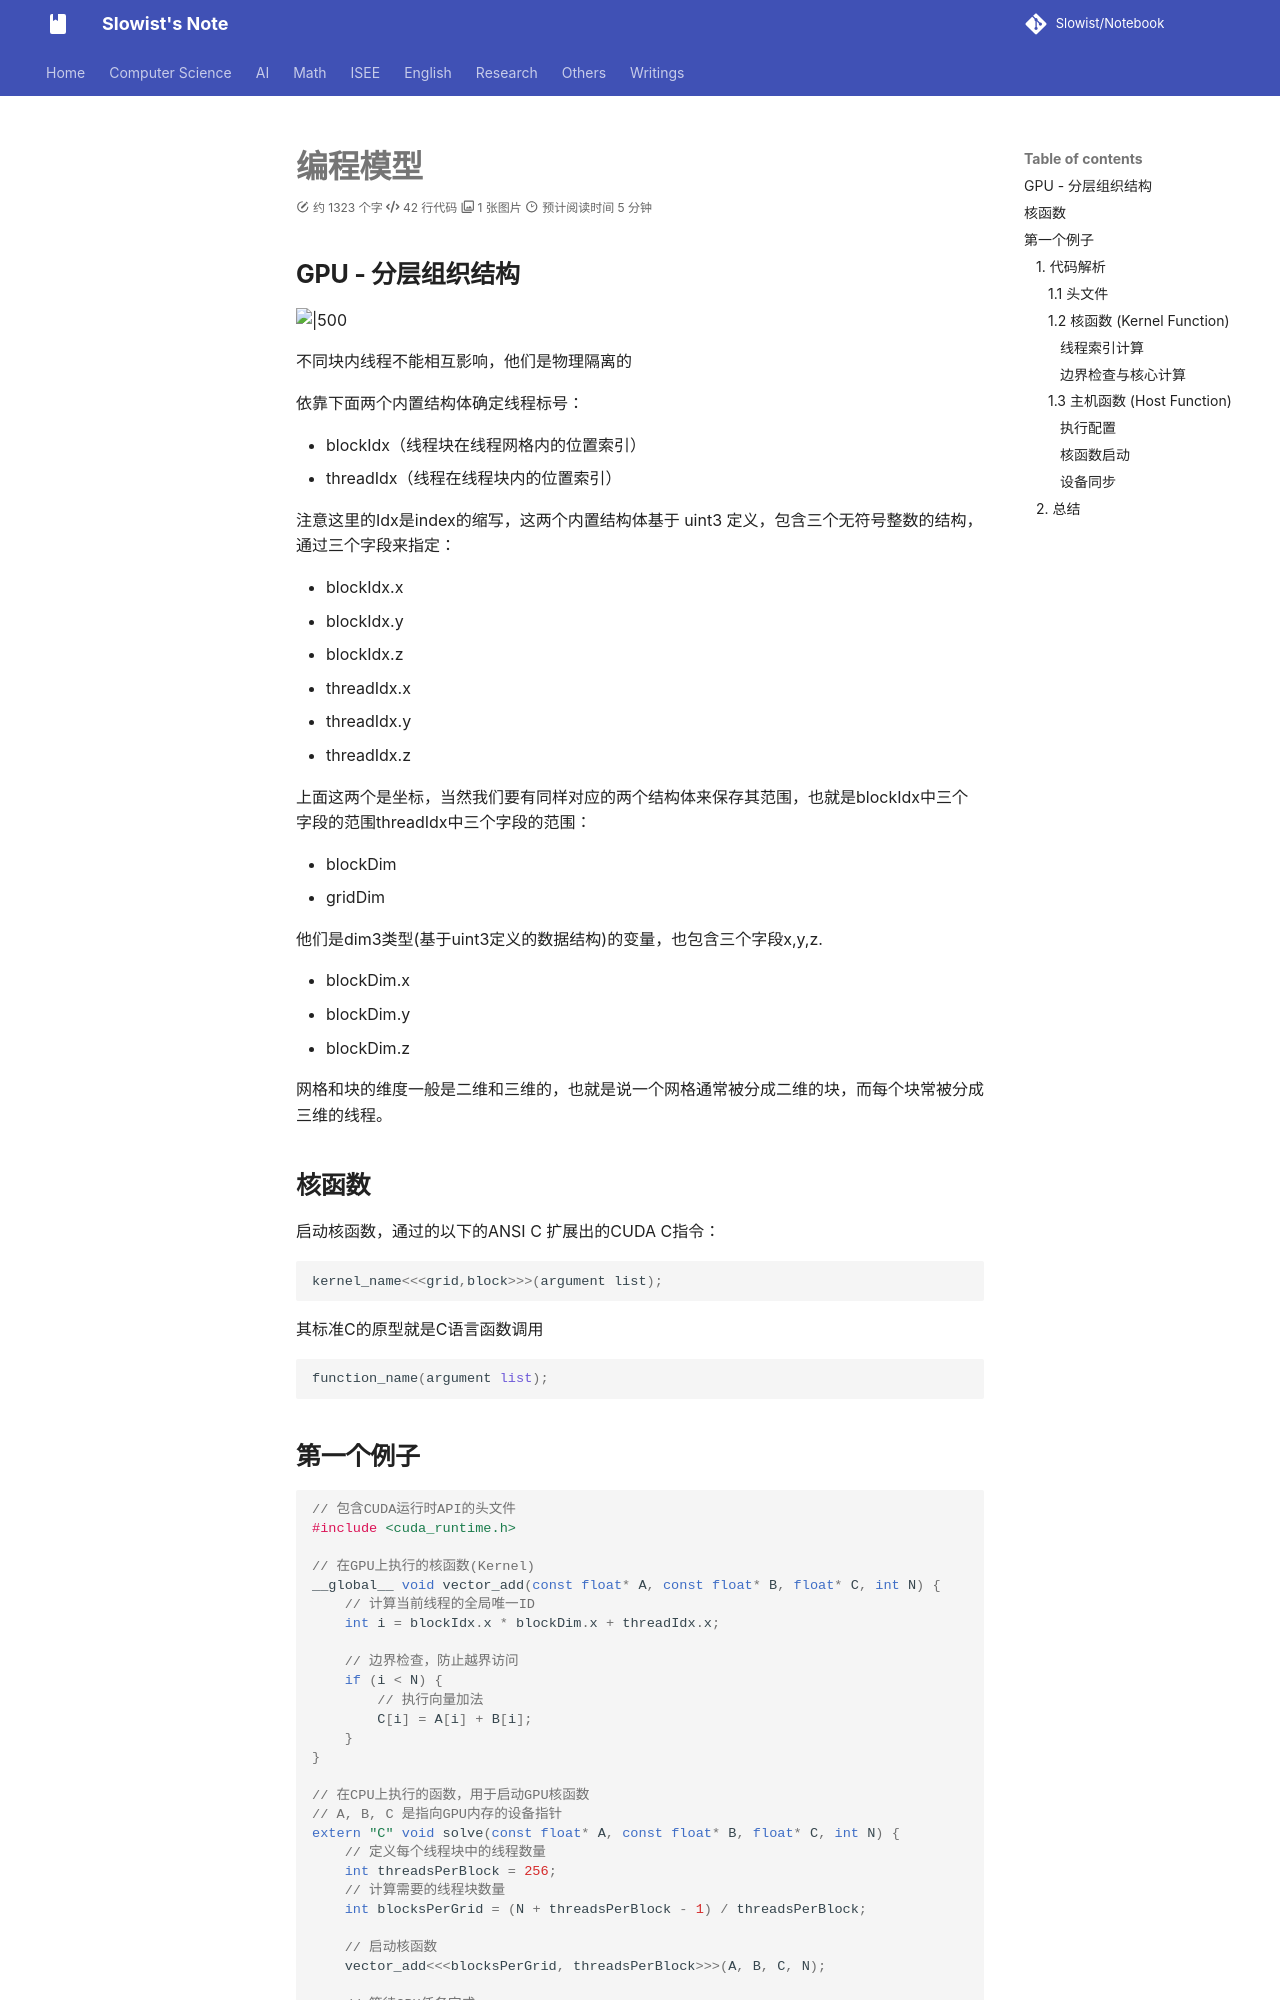

repository: Slowist-Lee/notebook · page: AI/714/cuda/1/index.html · generator: mkdocs

# 编程模型

## GPU - 分层组织结构

![|500](Pasted%20image%2020260126225546.png)

不同块内线程不能相互影响，他们是物理隔离的

依靠下面两个内置结构体确定线程标号：

- blockIdx（线程块在线程网格内的位置索引）
- threadIdx（线程在线程块内的位置索引）

注意这里的Idx是index的缩写，这两个内置结构体基于 uint3 定义，包含三个无符号整数的结构，通过三个字段来指定：

- blockIdx.x
- blockIdx.y
- blockIdx.z
- threadIdx.x
- threadIdx.y
- threadIdx.z

上面这两个是坐标，当然我们要有同样对应的两个结构体来保存其范围，也就是blockIdx中三个字段的范围threadIdx中三个字段的范围：

- blockDim
- gridDim

他们是dim3类型(基于uint3定义的数据结构)的变量，也包含三个字段x,y,z.

- blockDim.x
- blockDim.y
- blockDim.z

网格和块的维度一般是二维和三维的，也就是说一个网格通常被分成二维的块，而每个块常被分成三维的线程。

## 核函数

启动核函数，通过的以下的ANSI C 扩展出的CUDA C指令：  

```cpp
kernel_name<<<grid,block>>>(argument list);
```

其标准C的原型就是C语言函数调用  

```python
function_name(argument list);
```

## 第一个例子

```c++
// 包含CUDA运行时API的头文件
#include <cuda_runtime.h>

// 在GPU上执行的核函数(Kernel)
__global__ void vector_add(const float* A, const float* B, float* C, int N) {
    // 计算当前线程的全局唯一ID
    int i = blockIdx.x * blockDim.x + threadIdx.x;
    
    // 边界检查，防止越界访问
    if (i < N) {
        // 执行向量加法
        C[i] = A[i] + B[i];
    }
}

// 在CPU上执行的函数，用于启动GPU核函数
// A, B, C 是指向GPU内存的设备指针
extern "C" void solve(const float* A, const float* B, float* C, int N) {
    // 定义每个线程块中的线程数量
    int threadsPerBlock = 256;
    // 计算需要的线程块数量
    int blocksPerGrid = (N + threadsPerBlock - 1) / threadsPerBlock;
    
    // 启动核函数
    vector_add<<<blocksPerGrid, threadsPerBlock>>>(A, B, C, N);
    
    // 等待GPU任务完成
    cudaDeviceSynchronize();
}
```

### 1. 代码解析

#### 1.1 头文件

```c++
#include <cuda_runtime.h>
```

这行代码包含了CUDA运行时API的头文件。这个文件提供了在主机（CPU）端管理和控制GPU设备所需的所有函数，例如内存分配 (`cudaMalloc`)、数据传输 (`cudaMemcpy`)、核函数启动以及设备同步 (`cudaDeviceSynchronize`) 等。
